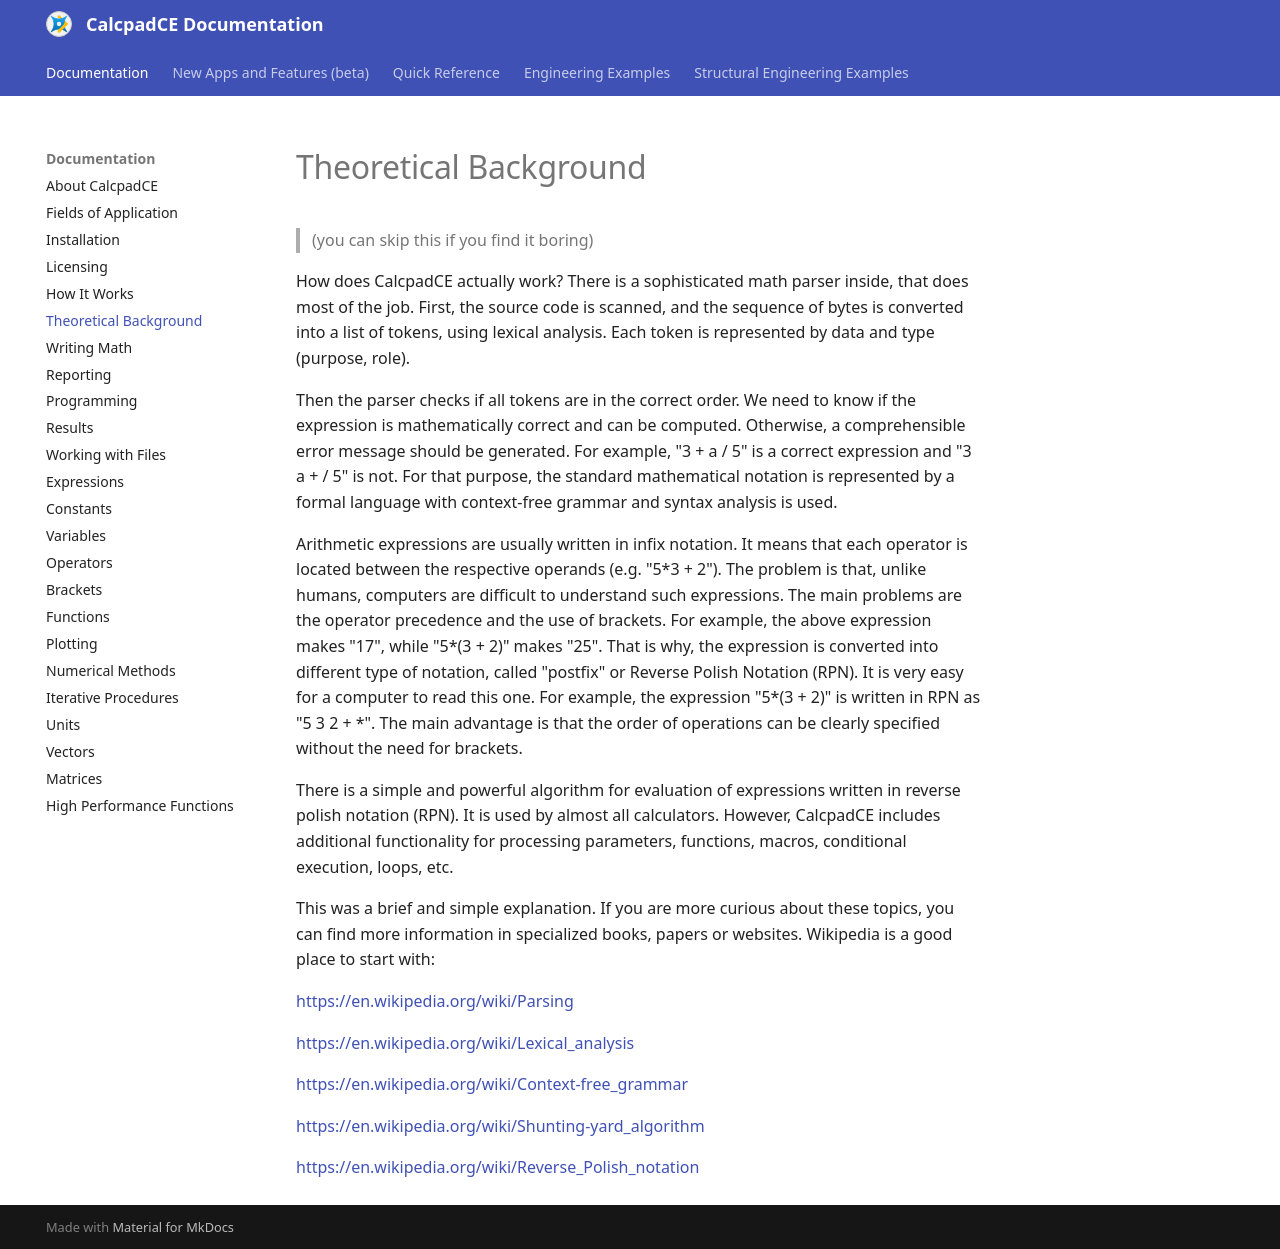

repository: Bersobis/CalcpadCE · page: theoretical-background.html · generator: mkdocs

# Theoretical Background

> (you can skip this if you find it boring)

How does CalcpadCE actually work?
There is a sophisticated math parser inside, that does most of the job.
First, the source code is scanned, and the sequence of bytes is converted into a list of tokens, using lexical analysis.
Each token is represented by data and type (purpose, role).

Then the parser checks if all tokens are in the correct order.
We need to know if the expression is mathematically correct and can be computed.
Otherwise, a comprehensible error message should be generated.
For example, "3 + a / 5" is a correct expression and "3 a + / 5" is not.
For that purpose, the standard mathematical notation is represented by a formal language with context-free grammar and syntax analysis is used.

Arithmetic expressions are usually written in infix notation.
It means that each operator is located between the respective operands (e.g. "5\*3 + 2"). The problem is that, unlike humans, computers are difficult to understand such expressions.
The main problems are the operator precedence and the use of brackets.
For example, the above expression makes "17", while "5\*(3 + 2)" makes "25". That is why, the expression is converted into different type of notation, called "postfix" or Reverse Polish Notation (RPN). It is very easy for a computer to read this one.
For example, the expression "5\*(3 + 2)" is written in RPN as "5 3 2 + \*". The main advantage is that the order of operations can be clearly specified without the need for brackets.

There is a simple and powerful algorithm for evaluation of expressions written in reverse polish notation (RPN). It is used by almost all calculators.
However, CalcpadCE includes additional functionality for processing parameters, functions, macros, conditional execution, loops, etc.

This was a brief and simple explanation.
If you are more curious about these topics, you can find more information in specialized books, papers or websites.
Wikipedia is a good place to start with:

<https://en.wikipedia.org/wiki/Parsing>

<https://en.wikipedia.org/wiki/Lexical_analysis>

<https://en.wikipedia.org/wiki/Context-free_grammar>

<https://en.wikipedia.org/wiki/Shunting-yard_algorithm>

<https://en.wikipedia.org/wiki/Reverse_Polish_notation>
